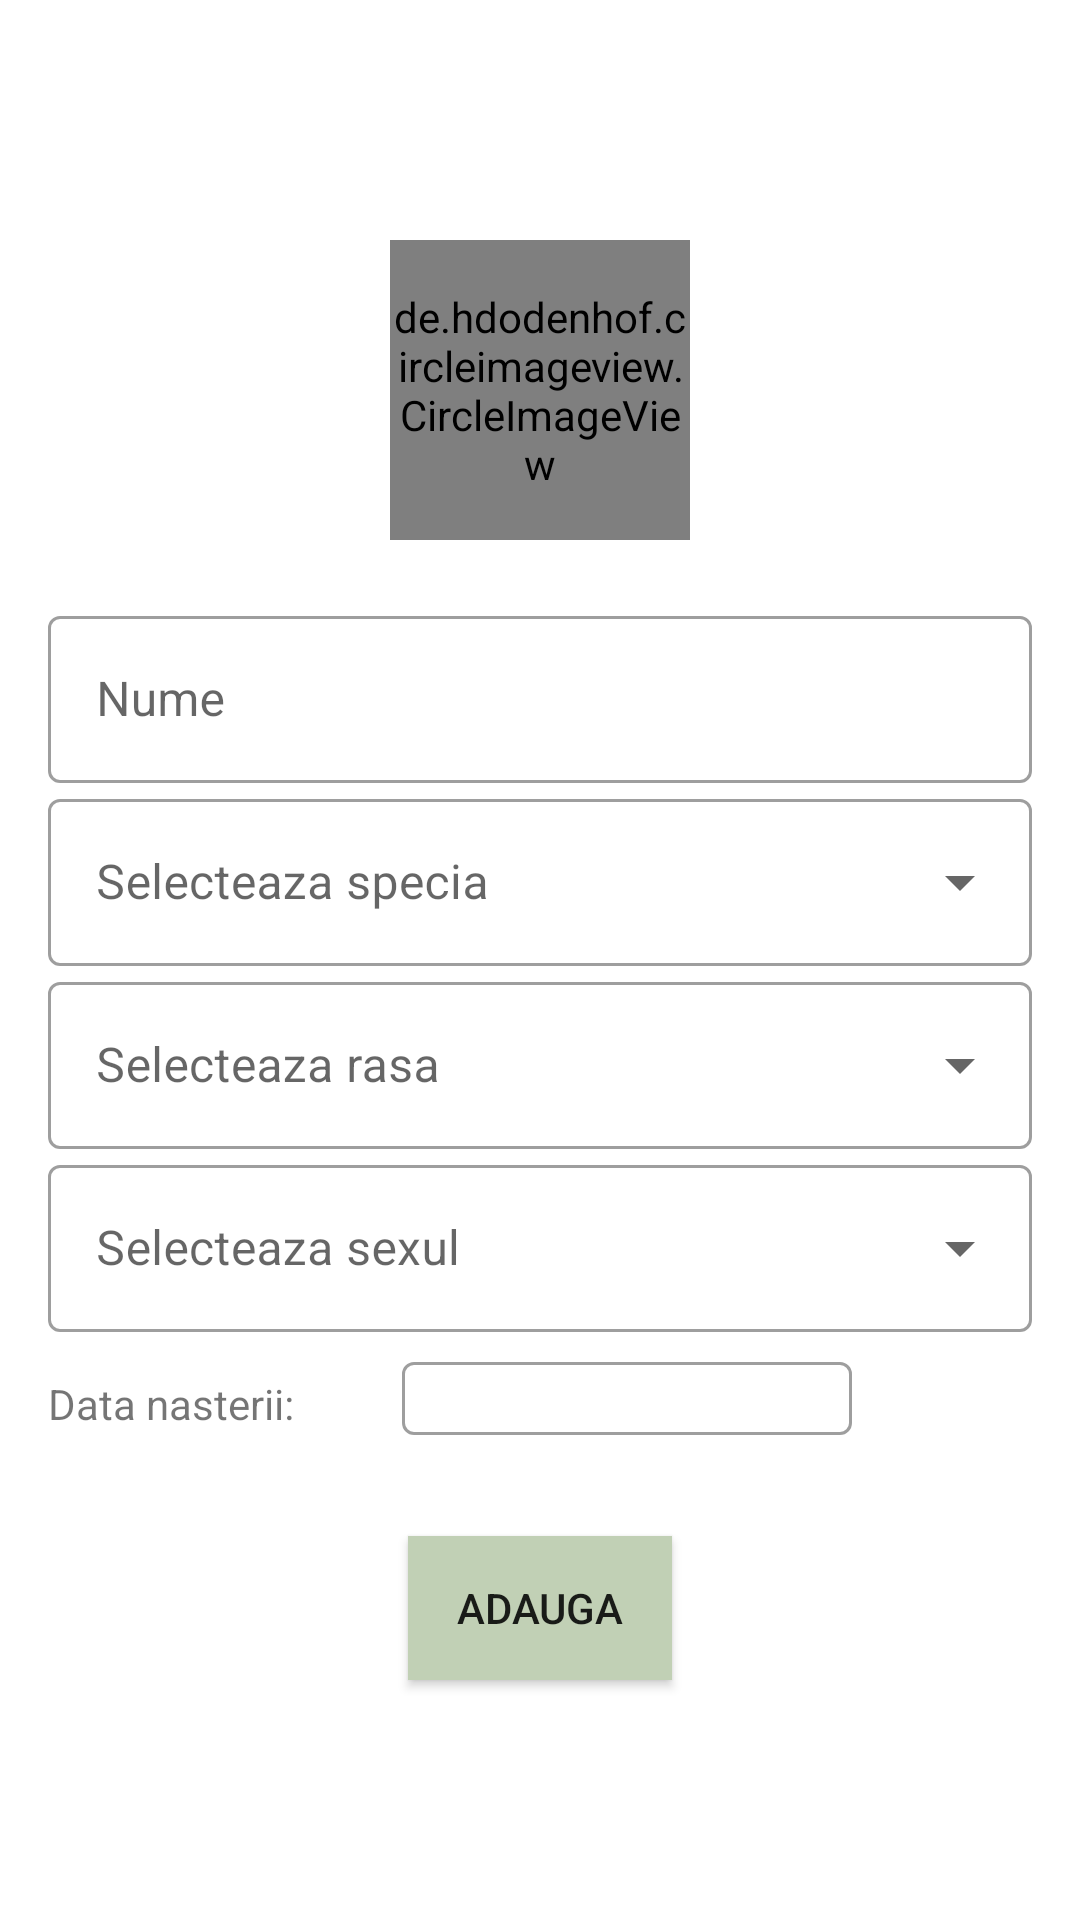

Layout XML and referenced resources for this Android screen:
<!-- AndroidManifest.xml: application theme Theme.YourVet -->
<!-- res/layout/fragment_add_pet.xml -->
<?xml version="1.0" encoding="utf-8"?>
<androidx.constraintlayout.widget.ConstraintLayout xmlns:android="http://schemas.android.com/apk/res/android"
    android:layout_width="match_parent"
    android:layout_height="match_parent"
    xmlns:app="http://schemas.android.com/apk/res-auto">
    <LinearLayout
        android:layout_width="match_parent"
        android:layout_height="match_parent"
        android:orientation="vertical"
        android:gravity="center">
        <de.hdodenhof.circleimageview.CircleImageView
            android:layout_width="100dp"
            android:layout_height="100dp"
            android:layout_marginBottom="20dp"
            android:id="@+id/photo_pet"
            android:src="@drawable/ic_view_pets">

        </de.hdodenhof.circleimageview.CircleImageView>
        <com.google.android.material.textfield.TextInputLayout
            android:layout_width="match_parent"
            android:layout_height="wrap_content"
            android:layout_marginLeft="16dp"
            android:layout_marginRight="16dp"
            android:hint="Nume"
            style="@style/Widget.MaterialComponents.TextInputLayout.OutlinedBox">
            <com.google.android.material.textfield.TextInputEditText
                android:layout_width="match_parent"
                android:layout_height="wrap_content"
                android:id="@+id/pet_name"/>
        </com.google.android.material.textfield.TextInputLayout>

        <com.google.android.material.textfield.TextInputLayout
            android:layout_width="match_parent"
            android:layout_height="wrap_content"
            android:layout_marginLeft="16dp"
            android:layout_marginRight="16dp"
            android:hint="@string/select_species"
            style="@style/Widget.MaterialComponents.TextInputLayout.OutlinedBox.ExposedDropdownMenu">
            <AutoCompleteTextView
                android:layout_width="match_parent"
                android:layout_height="wrap_content"
                android:inputType="none"
                android:id="@+id/pet_species"/>
        </com.google.android.material.textfield.TextInputLayout>
        <com.google.android.material.textfield.TextInputLayout
            android:layout_width="match_parent"
            android:layout_height="wrap_content"
            android:layout_marginLeft="16dp"
            android:layout_marginRight="16dp"
            android:hint="@string/select_breed"
            style="@style/Widget.MaterialComponents.TextInputLayout.OutlinedBox.ExposedDropdownMenu">
            <AutoCompleteTextView
                android:layout_width="match_parent"
                android:layout_height="wrap_content"
                android:inputType="none"
                android:id="@+id/pet_breed"/>
        </com.google.android.material.textfield.TextInputLayout>
        <com.google.android.material.textfield.TextInputLayout
            android:layout_width="match_parent"
            android:layout_height="wrap_content"
            android:layout_marginLeft="16dp"
            android:layout_marginRight="16dp"
            android:hint="Selecteaza sexul"
            style="@style/Widget.MaterialComponents.TextInputLayout.OutlinedBox.ExposedDropdownMenu">
            <AutoCompleteTextView
                android:layout_width="match_parent"
                android:layout_height="wrap_content"
                android:inputType="none"
                android:id="@+id/pet_sex"/>
        </com.google.android.material.textfield.TextInputLayout>
        <LinearLayout
            android:layout_width="match_parent"
            android:layout_height="wrap_content"
            android:orientation="horizontal"
            android:layout_marginLeft="16dp"
            android:layout_marginRight="16dp"
            >
            <com.google.android.material.textview.MaterialTextView
                android:layout_width="wrap_content"
                android:layout_height="wrap_content"
                android:layout_marginRight="20dp"
                android:text="Data nasterii:"
                style="@style/ThemeOverlay.Material3.TextInputEditText.OutlinedBox"/>
            <com.google.android.material.textfield.TextInputLayout
                android:layout_width="150dp"
                android:layout_height="wrap_content"
                android:layout_marginLeft="16dp"
                android:layout_marginRight="16dp"

                style="@style/Widget.MaterialComponents.TextInputLayout.OutlinedBox">
                <AutoCompleteTextView
                    android:layout_width="match_parent"
                    android:layout_height="wrap_content"
                    android:inputType="none"
                    android:id="@+id/date_of_birth"/>
            </com.google.android.material.textfield.TextInputLayout>
            <androidx.appcompat.widget.AppCompatButton
                android:layout_width="60dp"
                android:layout_height="wrap_content"
                android:id="@+id/open_calendar"
                android:background="@android:color/transparent"
                android:drawableLeft="@drawable/ic_appointments"
                />
            
        </LinearLayout>



        <androidx.appcompat.widget.AppCompatButton
            android:layout_marginTop="20dp"
            android:id="@+id/add_pet"
            android:layout_width="wrap_content"
            android:layout_height="wrap_content"
            android:background="@color/teal_700"
            android:text="Adauga">

        </androidx.appcompat.widget.AppCompatButton>

    </LinearLayout>
</androidx.constraintlayout.widget.ConstraintLayout>
<!-- resources referenced by this layout -->
<resources>
  <color name="teal_700">#C1D0B5</color>
  <string name="select_breed">Selecteaza rasa</string>
  <string name="select_species">Selecteaza specia</string>
  <style name="Theme.YourVet" parent="Theme.MaterialComponents.DayNight.NoActionBar">
          
          <item name="colorPrimary">@color/purple_500</item>
          <item name="colorPrimaryVariant">@color/purple_700</item>
          <item name="colorOnPrimary">@color/white</item>
          
          <item name="colorSecondary">@color/teal_200</item>
          <item name="colorSecondaryVariant">@color/teal_700</item>
          <item name="colorOnSecondary">@color/black</item>
          
          <item name="android:statusBarColor" tools:targetApi="l">?attr/colorPrimaryVariant</item>
          
          <item name="windowActionBar">false</item>
          <item name="windowNoTitle">true</item>
      </style>
  <color name="purple_500">#7C916D</color>
  <color name="purple_700">#849C76</color>
  <color name="white">#DAF7F7F7</color>
  <color name="teal_200">#70866D</color>
  <color name="black">#000000</color>
</resources>
